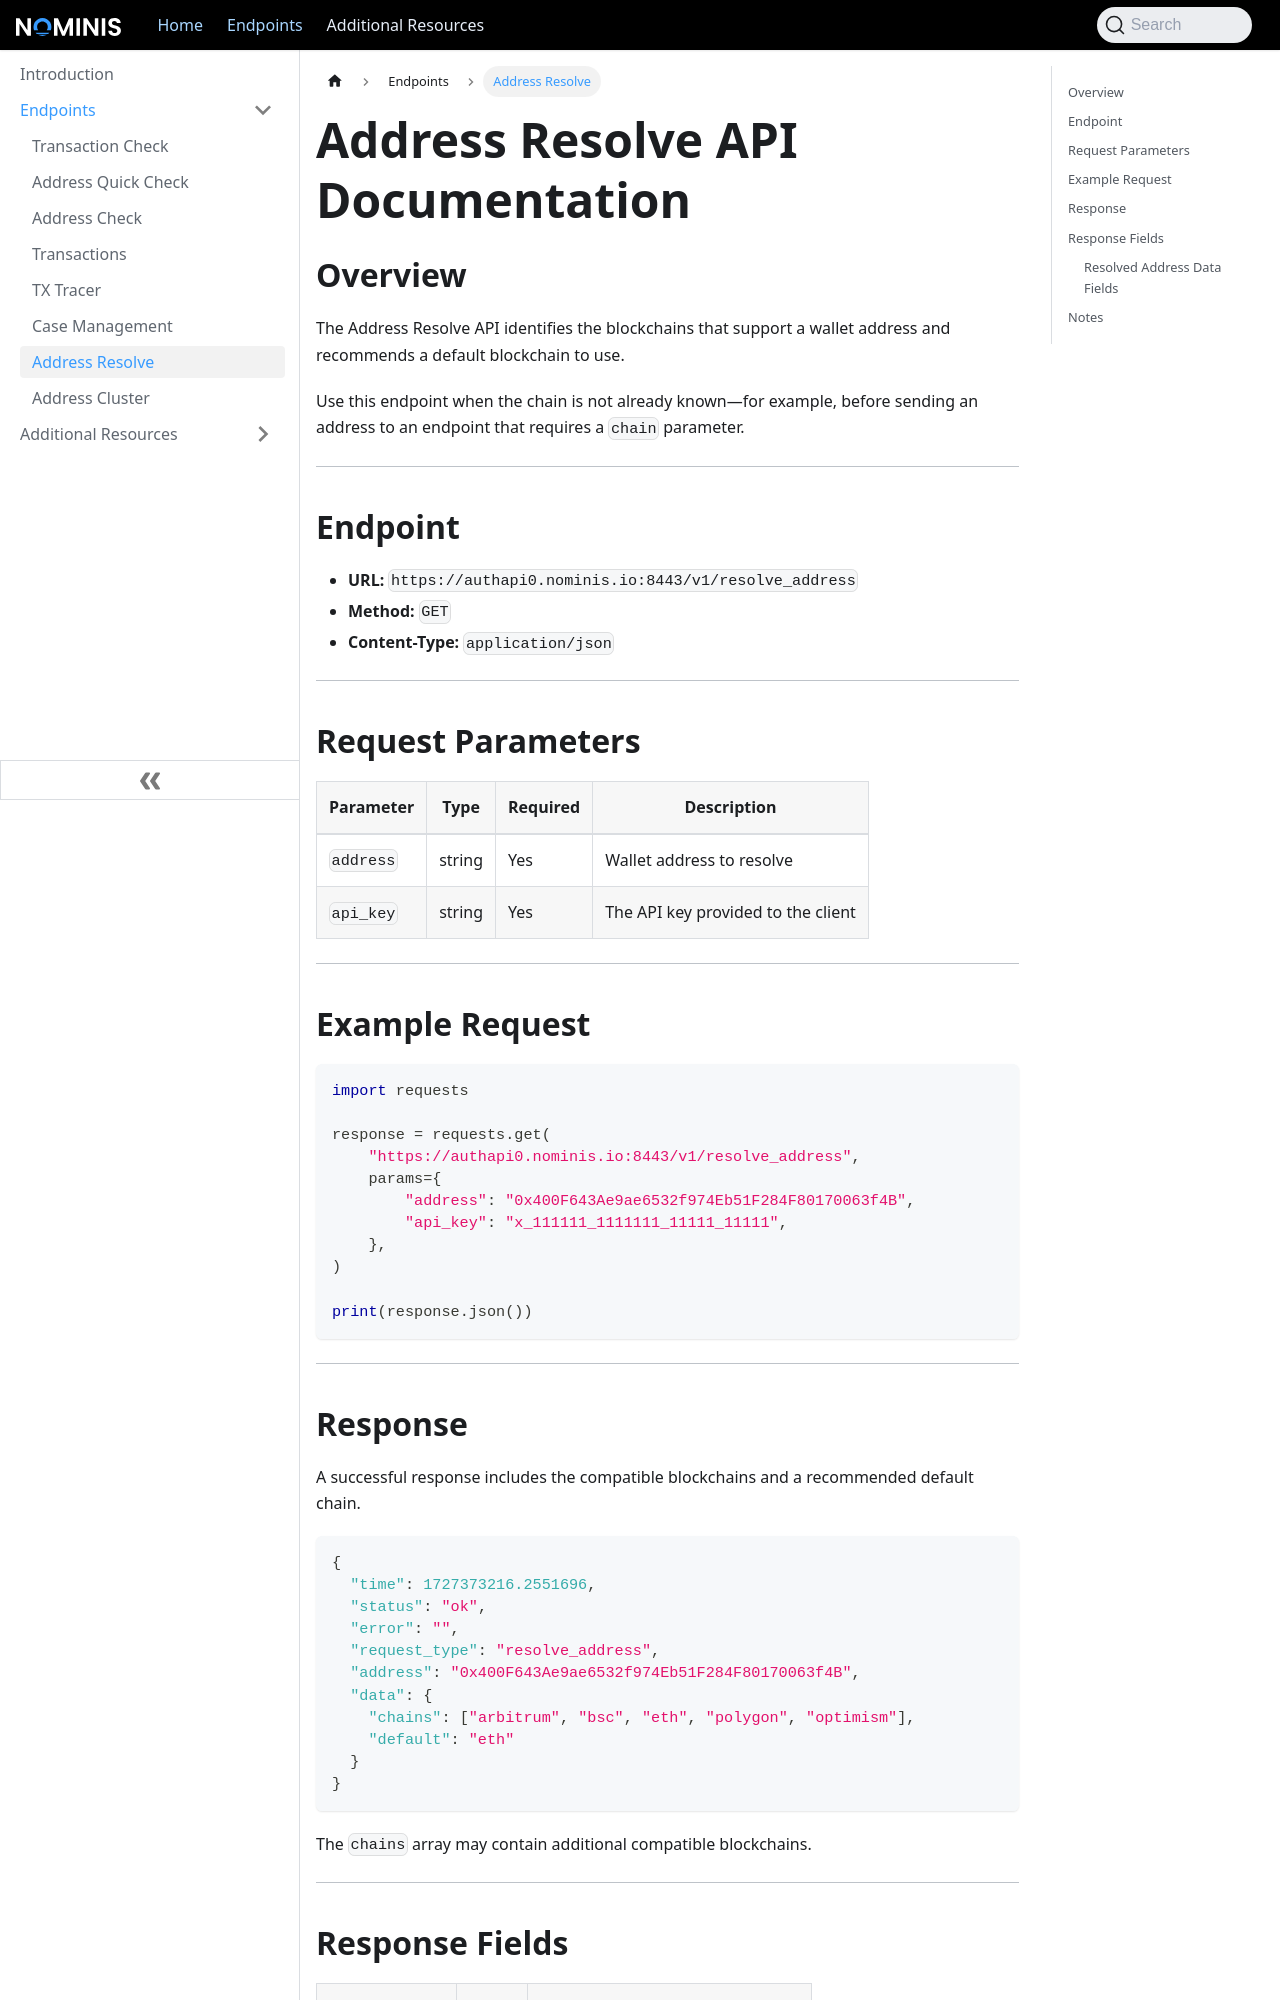

repository: X-NOM/nominis-docs · page: nominis/Address_Resolve/index.html · generator: docusaurus

# Address Resolve API Documentation

## Overview

The Address Resolve API identifies the blockchains that support a wallet address and recommends a default blockchain to use.

Use this endpoint when the chain is not already known—for example, before sending an address to an endpoint that requires a `chain` parameter.

---

## Endpoint

- **URL:** `https://authapi0.nominis.io:8443/v1/resolve_address`
- **Method:** `GET`
- **Content-Type:** `application/json`

---

## Request Parameters

| Parameter | Type   | Required | Description                 |
|-----------|--------|----------|-----------------------------|
| `address` | string | Yes      | Wallet address to resolve   |
| `api_key` | string | Yes      | The API key provided to the client |

---

## Example Request

```python
import requests

response = requests.get(
    "https://authapi0.nominis.io:8443/v1/resolve_address",
    params={
        "address": "0x400F643Ae9ae6532f974Eb51F284F80170063f4B",
        "api_key": "x_111111_1111111_11111_11111",
    },
)

print(response.json())
```

---

## Response

A successful response includes the compatible blockchains and a recommended default chain.

```json
{
  "time": 1727373216.2551696,
  "status": "ok",
  "error": "",
  "request_type": "resolve_address",
  "address": "0x400F643Ae9ae6532f974Eb51F284F80170063f4B",
  "data": {
    "chains": ["arbitrum", "bsc", "eth", "polygon", "optimism"],
    "default": "eth"
  }
}
```

The `chains` array may contain additional compatible blockchains.

---
